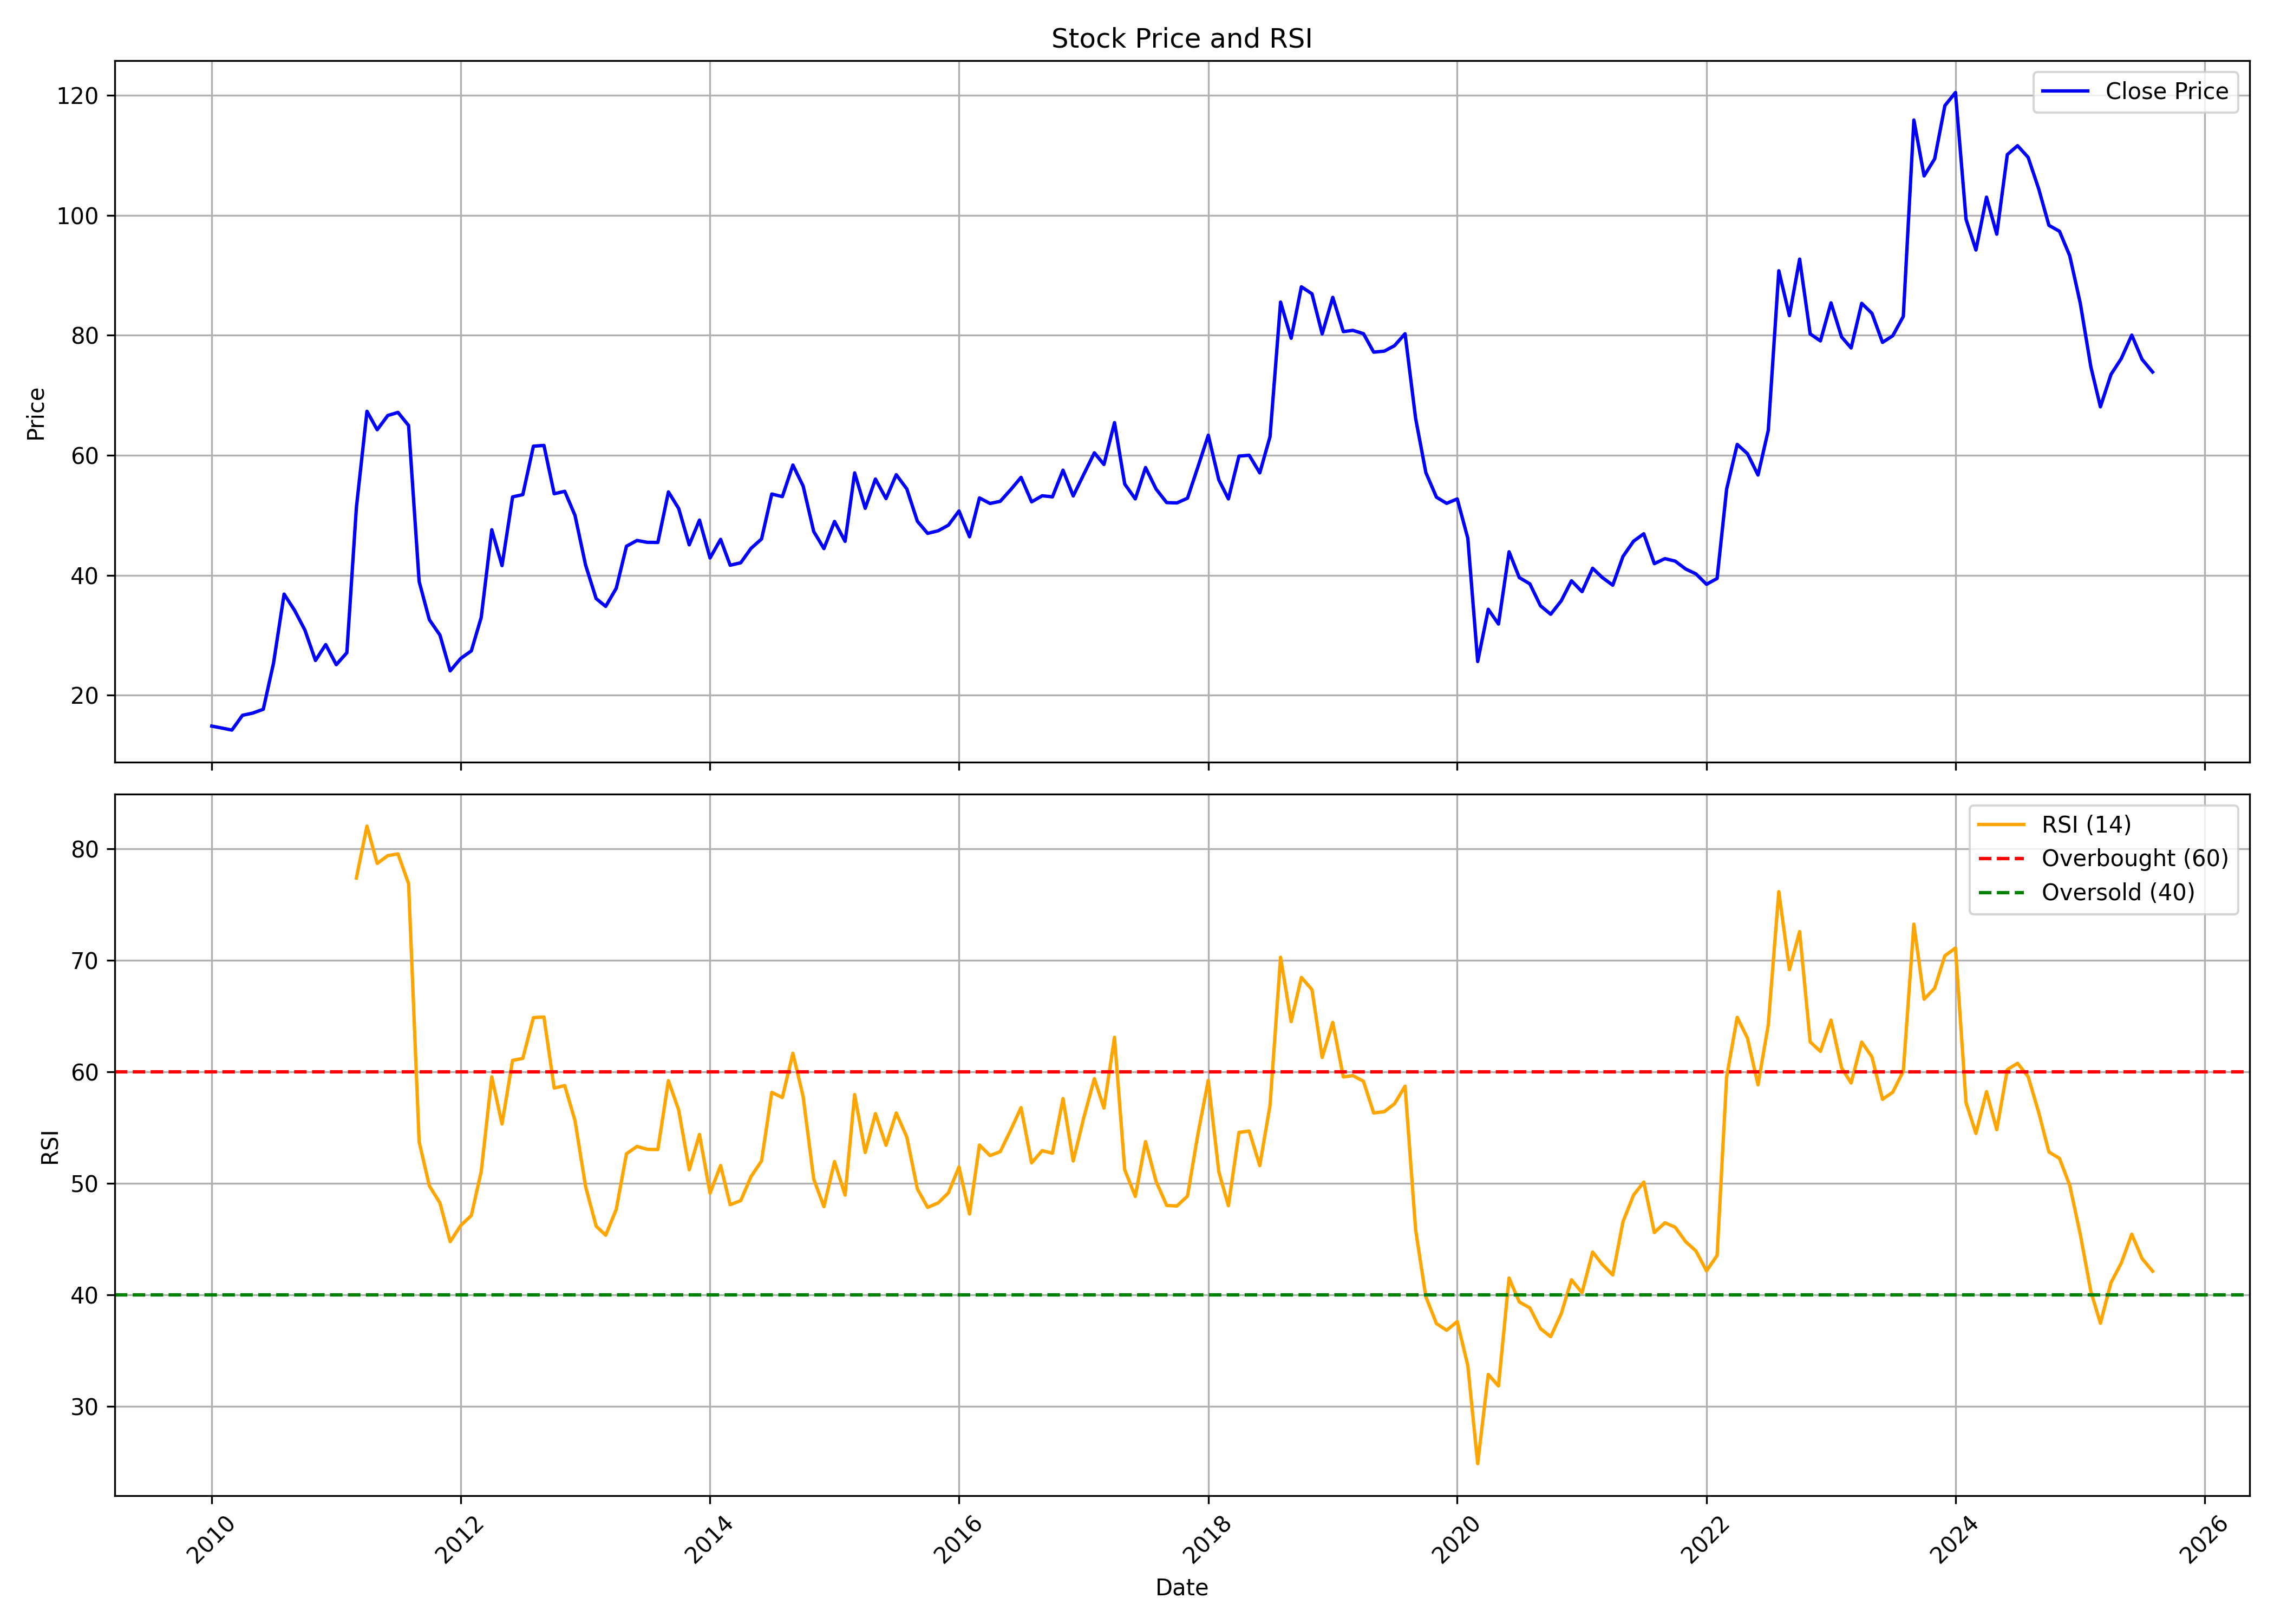

Source data for this figure (header and first rows):
, date, symbol, open, high, low, close, volume, rsi
0, 2010-01-01, ANDHRAPAP, 16.98, 19.61, 14.13, 14.86, 1444499, 
1, 2010-02-01, ANDHRAPAP, 14.5, 19.37, 14.14, 14.52, 11196419, 
2, 2010-03-01, ANDHRAPAP, 14.52, 15.66, 13.12, 14.2, 2323955, 
3, 2010-04-01, ANDHRAPAP, 13.03, 17.54, 13.03, 16.66, 9071290, 
4, 2010-05-01, ANDHRAPAP, 16.43, 18.21, 15.89, 17.03, 2472515, 
5, 2010-06-01, ANDHRAPAP, 17.05, 18.35, 16.43, 17.67, 1075620, 
6, 2010-07-01, ANDHRAPAP, 17.96, 27.25, 17.71, 25.36, 9019785, 
7, 2010-08-01, ANDHRAPAP, 25.62, 37.97, 25.27, 36.86, 32660870, 
8, 2010-09-01, ANDHRAPAP, 36.96, 43.68, 33.93, 34.13, 30600185, 
9, 2010-10-01, ANDHRAPAP, 34.55, 35.01, 30.64, 30.87, 3993325, 
10, 2010-11-01, ANDHRAPAP, 31.79, 35.05, 25.28, 25.8, 3627440, 
11, 2010-12-01, ANDHRAPAP, 26.16, 30.2, 23.64, 28.44, 3835055, 
12, 2011-01-01, ANDHRAPAP, 28.77, 32.05, 22.99, 25.1, 3460230, 
13, 2011-02-01, ANDHRAPAP, 25.8, 29.96, 20.23, 27.09, 2138130, 
14, 2011-03-01, ANDHRAPAP, 26.55, 51.32, 26.55, 51.32, 22044450, 77.37
15, 2011-04-01, ANDHRAPAP, 56.46, 74.9, 56.46, 67.34, 20000790, 82.03
16, 2011-05-01, ANDHRAPAP, 67.43, 67.68, 63.21, 64.26, 5324750, 78.68
17, 2011-06-01, ANDHRAPAP, 64.27, 68.03, 64.25, 66.64, 7002975, 79.38
18, 2011-07-01, ANDHRAPAP, 66.24, 69.31, 66.24, 67.15, 2724425, 79.53
19, 2011-08-01, ANDHRAPAP, 66.63, 70.15, 63.17, 64.98, 9561355, 76.87
20, 2011-09-01, ANDHRAPAP, 65.16, 67.85, 38.37, 38.96, 5923995, 53.73
21, 2011-10-01, ANDHRAPAP, 37.66, 38.72, 26.99, 32.59, 10608805, 49.78
22, 2011-11-01, ANDHRAPAP, 34.02, 37.9, 29.14, 30.04, 5864060, 48.25
23, 2011-12-01, ANDHRAPAP, 30.23, 31.49, 23.42, 24.06, 1692925, 44.78
24, 2012-01-01, ANDHRAPAP, 23.92, 29.48, 21.57, 26.14, 5844230, 46.23
25, 2012-02-01, ANDHRAPAP, 26.23, 29.05, 25.93, 27.39, 6146510, 47.13
26, 2012-03-01, ANDHRAPAP, 27.26, 36.02, 27.26, 32.98, 20390380, 51.06
27, 2012-04-01, ANDHRAPAP, 33.08, 56.7, 32.58, 47.59, 62910665, 59.55
28, 2012-05-01, ANDHRAPAP, 47.59, 48.8, 38.94, 41.61, 11603490, 55.32
29, 2012-06-01, ANDHRAPAP, 40.75, 56.29, 39.82, 53.07, 26533260, 61.03
30, 2012-07-01, ANDHRAPAP, 53.08, 63.67, 49.08, 53.45, 53457220, 61.21
31, 2012-08-01, ANDHRAPAP, 53.99, 65.41, 52.05, 61.52, 48751265, 64.86
32, 2012-09-01, ANDHRAPAP, 62.24, 67.49, 57.17, 61.65, 41991545, 64.91
33, 2012-10-01, ANDHRAPAP, 62, 64.22, 53.1, 53.59, 12968835, 58.55
34, 2012-11-01, ANDHRAPAP, 53.75, 56.47, 49.94, 54, 5634535, 58.77
35, 2012-12-01, ANDHRAPAP, 54.15, 56.65, 49.81, 49.99, 5344360, 55.63
36, 2013-01-01, ANDHRAPAP, 50.25, 55.08, 41.61, 41.71, 6295725, 49.73
37, 2013-02-01, ANDHRAPAP, 41.84, 42.17, 33.65, 36.12, 4163295, 46.17
38, 2013-03-01, ANDHRAPAP, 36.2, 37.28, 32.24, 34.81, 5347470, 45.36
39, 2013-04-01, ANDHRAPAP, 35.23, 39.26, 32.99, 37.85, 4051170, 47.67
40, 2013-05-01, ANDHRAPAP, 37.85, 49.03, 35.29, 44.85, 11521100, 52.66
41, 2013-06-01, ANDHRAPAP, 44.93, 53.94, 42.89, 45.81, 6605075, 53.32
42, 2013-07-01, ANDHRAPAP, 45.43, 55.19, 44.34, 45.49, 6541735, 53.06
43, 2013-08-01, ANDHRAPAP, 45.61, 47.77, 37.3, 45.47, 1914345, 53.04
44, 2013-09-01, ANDHRAPAP, 45.25, 55.72, 43.47, 53.9, 4431920, 59.21
45, 2013-10-01, ANDHRAPAP, 54.23, 58.64, 49.25, 51.14, 8661395, 56.59
46, 2013-11-01, ANDHRAPAP, 50.41, 52.85, 43.88, 45.08, 2093135, 51.22
47, 2013-12-01, ANDHRAPAP, 45.38, 51.54, 43.47, 49.2, 3262020, 54.39
48, 2014-01-01, ANDHRAPAP, 49.19, 52.79, 41.28, 42.89, 4581485, 49.12
49, 2014-02-01, ANDHRAPAP, 43.02, 47.06, 41.97, 45.99, 877980, 51.6
50, 2014-03-01, ANDHRAPAP, 46.65, 49.03, 40.52, 41.67, 3110895, 48.09
51, 2014-04-01, ANDHRAPAP, 41.81, 48.69, 41.08, 42.09, 4494455, 48.46
52, 2014-05-01, ANDHRAPAP, 42.09, 47.4, 41.64, 44.48, 3283395, 50.6
53, 2014-06-01, ANDHRAPAP, 44.51, 51.24, 43.49, 46.05, 4886115, 52.02
54, 2014-07-01, ANDHRAPAP, 46.46, 55.72, 43.82, 53.55, 10860530, 58.16
55, 2014-08-01, ANDHRAPAP, 52.67, 59.18, 50.37, 53.11, 9193475, 57.7
56, 2014-09-01, ANDHRAPAP, 53.13, 71.31, 51.86, 58.38, 19812425, 61.67
57, 2014-10-01, ANDHRAPAP, 58.55, 59.24, 50.69, 54.88, 4170965, 57.78
58, 2014-11-01, ANDHRAPAP, 55.15, 57.01, 43.65, 47.3, 6848865, 50.39
59, 2014-12-01, ANDHRAPAP, 47.47, 49.57, 40.05, 44.45, 3694795, 47.91
... 128 more rows
